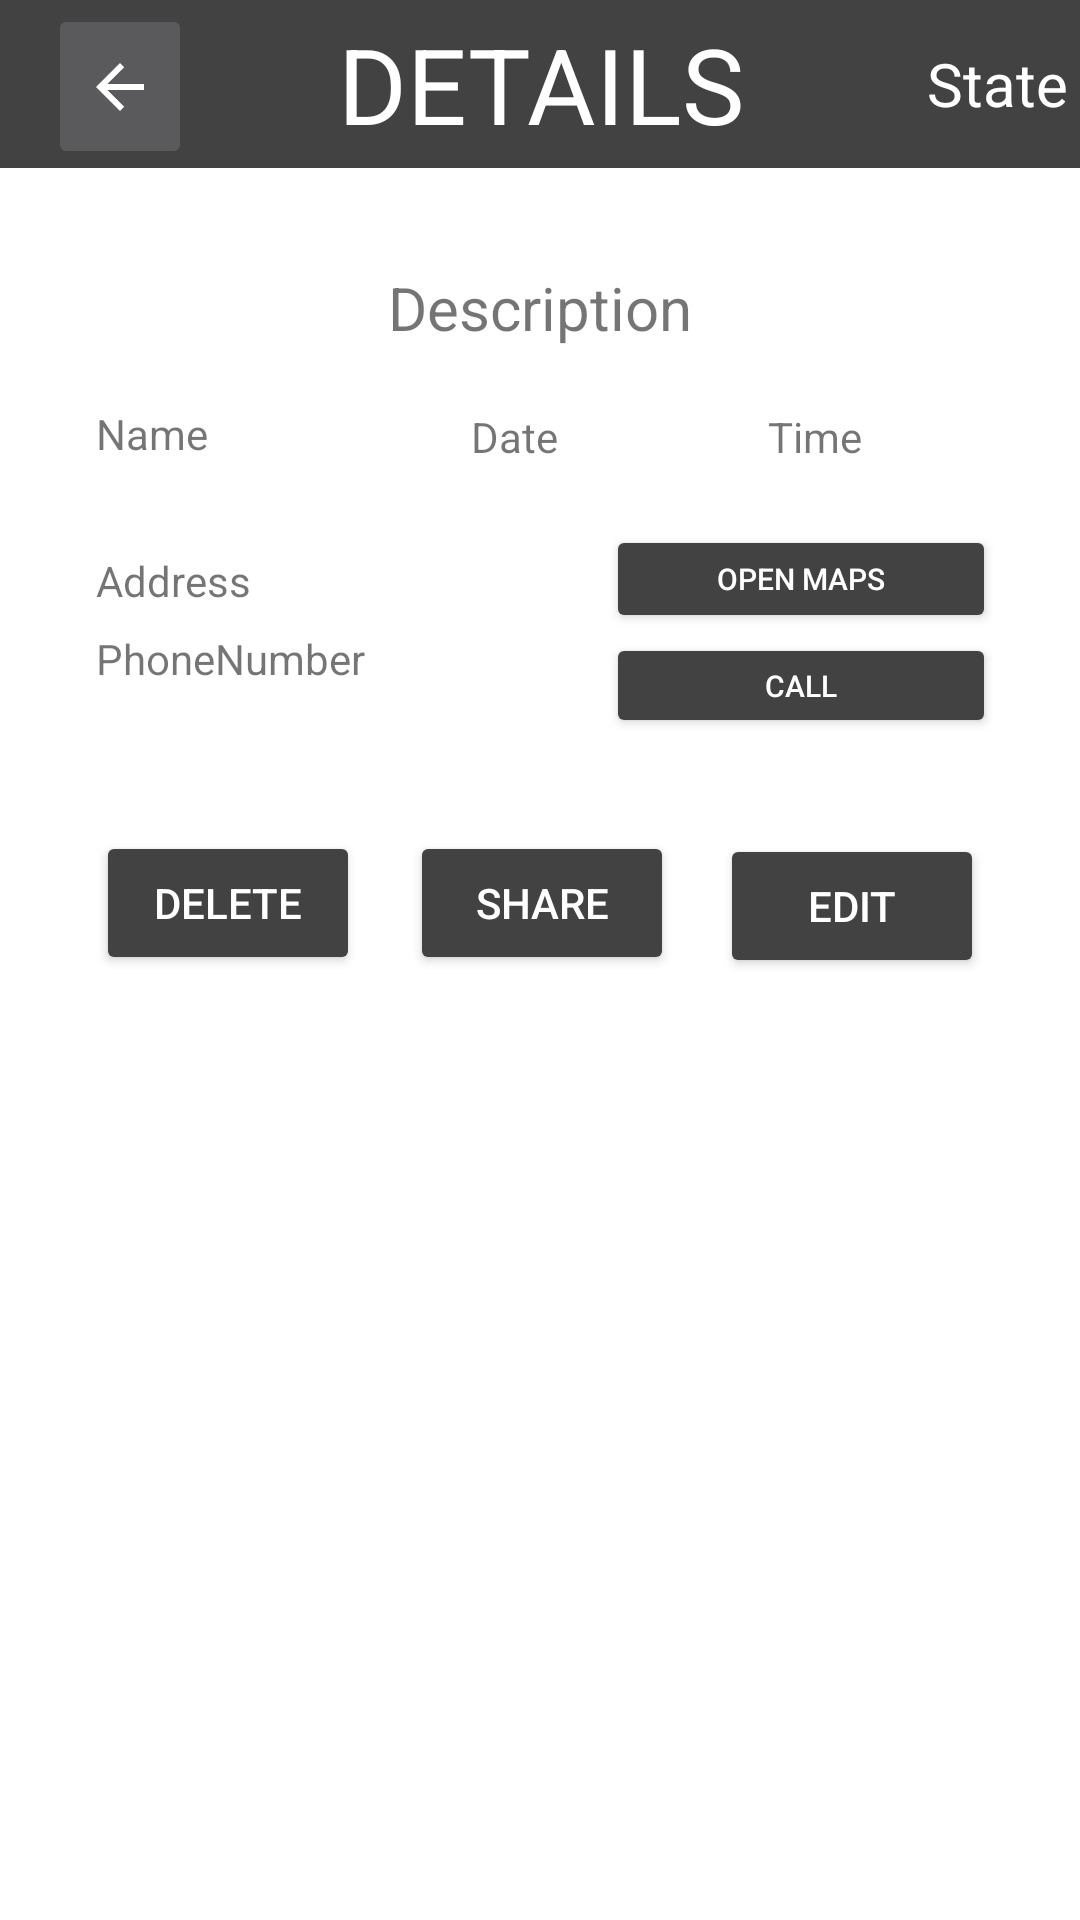

The Android layout XML behind this screen, and the referenced resources:
<!-- AndroidManifest.xml: application theme Theme.MyProjectV2 -->
<!-- res/layout/activity_details.xml -->
<?xml version="1.0" encoding="utf-8"?>
<androidx.constraintlayout.widget.ConstraintLayout xmlns:android="http://schemas.android.com/apk/res/android"
    xmlns:app="http://schemas.android.com/apk/res-auto"
    xmlns:tools="http://schemas.android.com/tools"
    android:layout_width="match_parent"
    android:layout_height="match_parent"
    tools:context=".views.Details">

    <androidx.appcompat.widget.Toolbar
        android:id="@+id/toolbar3"
        android:layout_width="match_parent"
        android:layout_height="wrap_content"
        android:background="@color/cardview_dark_background"
        android:minHeight="?actionBarSize"
        android:theme="?actionBarTheme"
        app:layout_constraintStart_toStartOf="parent"
        app:layout_constraintTop_toTopOf="parent">


        <ImageButton
            android:id="@+id/btnBack"
            android:layout_width="wrap_content"
            android:layout_height="55dp"
            android:layout_gravity="bottom"
            android:contentDescription="@string/todo"
            android:onClick="goBack"
            android:textSize="20sp"
            android:textStyle="bold"
            app:srcCompat="?attr/actionModeCloseDrawable"
            tools:layout_editor_absoluteX="16dp"
            tools:layout_editor_absoluteY="12dp" />

        <TextView
            android:id="@+id/DETAILS"
            android:layout_width="wrap_content"
            android:layout_height="wrap_content"
            android:layout_gravity="center"
            android:gravity="center"
            android:text="@string/txtTitleDetails"
            android:textColor="@color/white"
            android:textSize="35sp"
            tools:layout_editor_absoluteX="229dp"
            tools:layout_editor_absoluteY="5dp" />

        <TextView
            android:id="@+id/txtStateDetails"
            android:layout_width="wrap_content"
            android:layout_height="wrap_content"
            android:layout_marginTop="4dp"
            android:layout_marginEnd="4dp"
            android:layout_gravity="end"
            android:text="@string/State"
            android:textColor="@color/white"
            android:textSize="20sp"
            app:layout_constraintEnd_toEndOf="parent"
            app:layout_constraintTop_toBottomOf="@+id/toolbar3" />



    </androidx.appcompat.widget.Toolbar>

    <TextView
        android:id="@+id/txtDescriptionDetails"
        android:layout_width="343dp"
        android:layout_height="65dp"
        android:layout_marginStart="32dp"
        android:layout_marginTop="70dp"
        android:layout_marginEnd="32dp"
        android:gravity="center"
        android:text="@string/Description"
        android:textSize="20sp"
        app:layout_constraintEnd_toEndOf="parent"
        app:layout_constraintStart_toStartOf="parent"
        app:layout_constraintTop_toTopOf="parent" />

    <TextView
        android:id="@+id/txtNameDetails"
        android:layout_width="170dp"
        android:layout_height="29dp"
        android:layout_marginStart="32dp"
        android:text="@string/Name"
        app:layout_constraintStart_toStartOf="parent"
        app:layout_constraintTop_toBottomOf="@+id/txtDescriptionDetails" />

    <TextView
        android:id="@+id/txtDateDetails"
        android:layout_width="87dp"
        android:layout_height="23dp"
        android:layout_marginTop="1dp"
        android:layout_marginEnd="116dp"
        android:text="@string/Date"
        app:layout_constraintEnd_toEndOf="parent"
        app:layout_constraintTop_toBottomOf="@+id/txtDescriptionDetails" />

    <TextView
        android:id="@+id/txtTimeDetails"
        android:layout_width="72dp"
        android:layout_height="24dp"
        android:layout_marginTop="1dp"
        android:layout_marginEnd="32dp"
        android:text="@string/Time"
        app:layout_constraintEnd_toEndOf="parent"
        app:layout_constraintTop_toBottomOf="@+id/txtDescriptionDetails" />

    <TextView
        android:id="@+id/txtAddressDetails"
        android:layout_width="218dp"
        android:layout_height="25dp"
        android:layout_marginStart="32dp"
        android:layout_marginTop="20dp"
        android:text="@string/Adress"
        app:layout_constraintStart_toStartOf="parent"
        app:layout_constraintTop_toBottomOf="@+id/txtNameDetails" />

    <TextView
        android:id="@+id/txtPhoneNumberDetails"
        android:layout_width="100dp"
        android:layout_height="29dp"
        android:layout_marginStart="32dp"
        android:layout_marginTop="1dp"
        android:text="@string/PhoneNumber"
        app:layout_constraintStart_toStartOf="parent"
        app:layout_constraintTop_toBottomOf="@+id/txtAddressDetails" />

    <Button
        android:id="@+id/btnEdit"
        android:layout_width="wrap_content"
        android:layout_height="wrap_content"
        android:layout_marginTop="32dp"
        android:layout_marginEnd="32dp"
        android:backgroundTint="@color/cardview_dark_background"
        android:text="@string/btnEdit"
        android:textColor="@color/white"
        app:layout_constraintEnd_toEndOf="parent"
        app:layout_constraintTop_toBottomOf="@+id/btnCall" />

    <Button
        android:id="@+id/btnDelete"
        android:layout_width="wrap_content"
        android:layout_height="wrap_content"
        android:layout_marginStart="32dp"
        android:layout_marginTop="38dp"
        android:backgroundTint="@color/cardview_dark_background"
        android:text="@string/btnDelete"
        android:textColor="@color/white"
        app:layout_constraintStart_toStartOf="parent"
        app:layout_constraintTop_toBottomOf="@+id/txtPhoneNumberDetails" />


    <Button
        android:id="@+id/btnMaps"
        android:layout_width="130dp"
        android:layout_height="36dp"
        android:layout_marginTop="15dp"
        android:layout_marginEnd="28dp"
        android:backgroundTint="@color/cardview_dark_background"
        android:text="@string/maps"
        android:textColor="@color/white"
        android:textSize="10sp"
        app:layout_constraintEnd_toEndOf="parent"
        app:layout_constraintTop_toBottomOf="@+id/txtTimeDetails"
        tools:ignore="SmallSp,TouchTargetSizeCheck" />

    <Button
        android:id="@+id/btnCall"
        android:layout_width="130dp"
        android:layout_height="35dp"
        android:layout_marginEnd="28dp"
        android:backgroundTint="@color/cardview_dark_background"
        android:text="@string/call"
        android:textColor="@color/white"
        android:textSize="10sp"
        app:layout_constraintEnd_toEndOf="parent"
        app:layout_constraintTop_toBottomOf="@+id/btnMaps"
        tools:ignore="SmallSp,TouchTargetSizeCheck" />

    <Button
        android:id="@+id/btnShare"
        android:layout_width="wrap_content"
        android:layout_height="wrap_content"
        android:layout_marginStart="38dp"
        android:layout_marginTop="68dp"
        android:layout_marginEnd="37dp"
        android:text="@string/share"
        android:textColor="@color/white"
        android:backgroundTint="@color/cardview_dark_background"
        app:layout_constraintEnd_toStartOf="@+id/btnEdit"
        app:layout_constraintStart_toEndOf="@+id/btnDelete"
        app:layout_constraintTop_toBottomOf="@+id/txtAddressDetails" />

</androidx.constraintlayout.widget.ConstraintLayout>
<!-- resources referenced by this layout -->
<resources>
  <color name="white">#FFFFFFFF</color>
  <string name="Adress">Address</string>
  <string name="Date" translatable="false">Date</string>
  <string name="Description" translatable="false">Description</string>
  <string name="Name">Name</string>
  <string name="PhoneNumber">PhoneNumber</string>
  <string name="State">State</string>
  <string name="Time">Time</string>
  <string name="btnDelete">Delete</string>
  <string name="btnEdit">Edit</string>
  <string name="call">Call</string>
  <string name="maps">Open Maps</string>
  <string name="share">Share</string>
  <string name="todo">TODO</string>
  <string name="txtTitleDetails">DETAILS</string>
  <style name="Theme.MyProjectV2" parent="Theme.MaterialComponents.DayNight.DarkActionBar">
          
          <item name="colorPrimary">@color/purple_500</item>
          <item name="colorPrimaryVariant">@color/purple_700</item>
          <item name="colorOnPrimary">@color/white</item>
          
          <item name="colorSecondary">@color/teal_200</item>
          <item name="colorSecondaryVariant">@color/teal_700</item>
          <item name="colorOnSecondary">@color/black</item>
          
          <item name="android:statusBarColor">?attr/colorPrimaryVariant</item>
          
      </style>
  <color name="purple_500">#FF6200EE</color>
  <color name="purple_700">#FF3700B3</color>
  <color name="teal_200">#FF03DAC5</color>
  <color name="teal_700">#FF018786</color>
  <color name="black">#FF000000</color>
</resources>
